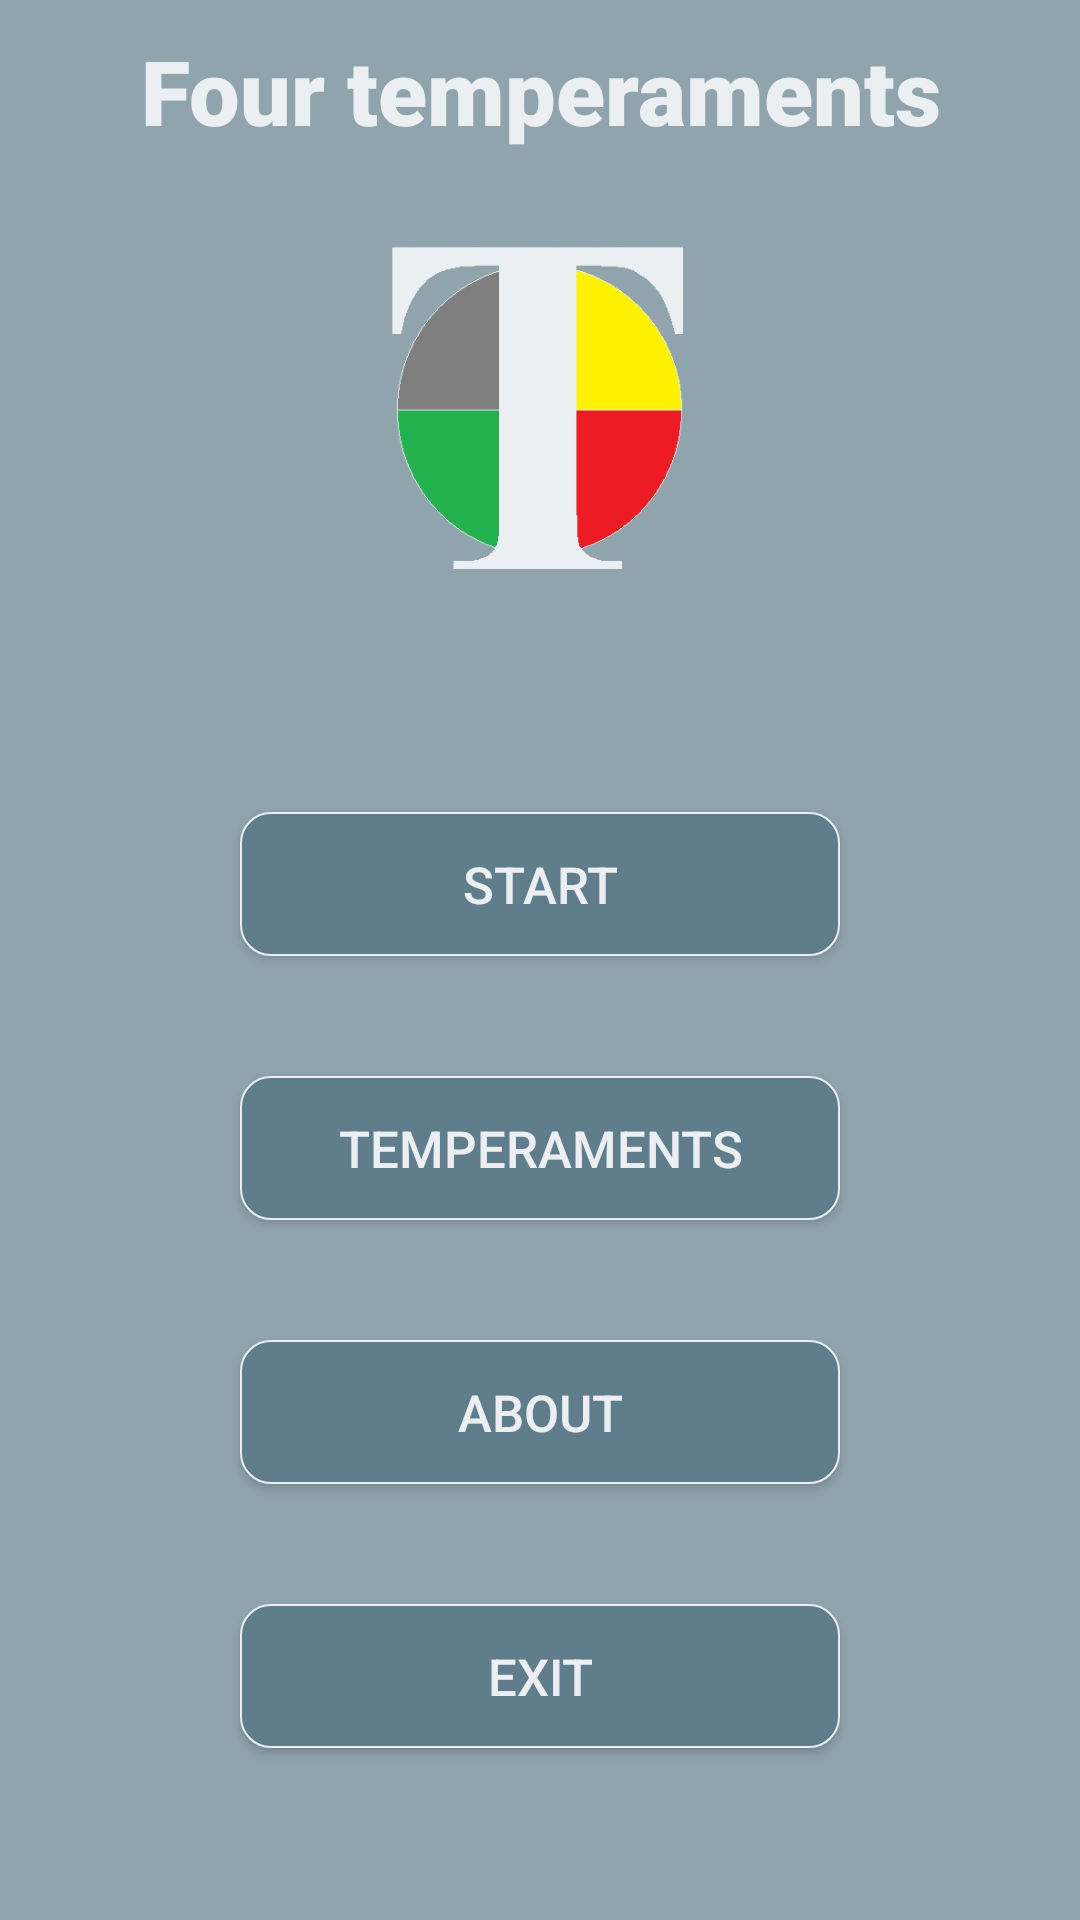

Android layout source for this screen:
<!-- AndroidManifest.xml: application theme AppTheme -->
<!-- res/layout/activity_main_menu.xml -->
<?xml version="1.0" encoding="utf-8"?>
<LinearLayout xmlns:android="http://schemas.android.com/apk/res/android"
    xmlns:tools="http://schemas.android.com/tools"
    android:id="@+id/activity_main_menu"
    android:layout_width="match_parent"
    android:layout_height="match_parent"
    android:orientation="vertical"
    android:background="@color/background"
    tools:context="com.example.android.fourtemperaments.MainMenu">
    <LinearLayout
        android:layout_width="match_parent"
        android:layout_height="match_parent"
        android:layout_weight="4"
        android:gravity="center"
        android:orientation="vertical">
        <TextView
            android:textSize="30sp"
            android:gravity="center_horizontal"
            android:layout_margin="10dp"
            android:layout_width="match_parent"
            android:layout_height="wrap_content"
            android:text="@string/fourT"
            android:textColor="@color/cards"
            android:fontFamily="sans-serif-black"
            />

    <ImageView
        android:layout_width="wrap_content"
        android:layout_height="wrap_content"
        android:layout_margin="20dp"
        android:layout_gravity="center"
        android:src="@drawable/temperamentslogo"/>
    </LinearLayout>
    <LinearLayout
        android:layout_width="match_parent"
        android:layout_height="match_parent"
        android:orientation="vertical"
        android:layout_weight="2"
        android:gravity="center">
    <Button
        style="@style/menuButton"
        android:onClick="play"
        android:text="@string/start" />

    <Button
        style="@style/menuButton"
        android:text="@string/temp"
        android:onClick="temperaments"/>

    <Button
        style="@style/menuButton"
        android:text="@string/about"
        android:onClick="about"/>


    <Button
        style="@style/menuButton"
        android:onClick="exit"
        android:text="@string/exit" />
    </LinearLayout>



</LinearLayout>
<!-- resources referenced by this layout -->
<resources>
  <color name="background">#90A4AE</color>
  <color name="cards">#ECEFF1</color>
  <!-- drawable temperamentslogo: jpg bitmap (drawable, 15555 bytes) -->
  <string name="about">about</string>
  <string name="exit">exit</string>
  <string name="fourT">Four temperaments</string>
  <string name="start">start</string>
  <string name="temp">temperaments</string>
  <style name="menuButton">
          <item name="android:layout_width">200dp</item>
          <item name="android:layout_height">wrap_content</item>
          <item name="android:background">@drawable/roundshapebtn</item>
          <item name="android:layout_margin">20dp</item>
          <item name="android:textSize">17sp</item>
          <item name="android:textColor">@color/cards</item>
      </style>
  <style name="AppTheme" parent="Theme.AppCompat.Light.NoActionBar">
          
          <item name="colorPrimary">@color/colorPrimary</item>
          <item name="colorPrimaryDark">@color/colorPrimaryDark</item>
          <item name="colorAccent">@color/colorAccent</item>
      </style>
  <!-- drawable roundshapebtn (drawable) -->
  <?xml version="1.0" encoding="utf-8"?>
  <shape xmlns:android="http://schemas.android.com/apk/res/android"
      android:shape="rectangle"
      android:padding="15dp">
      <solid android:color="@color/colorPrimaryDark"/>
      <corners
          android:bottomRightRadius="10dp"
          android:bottomLeftRadius="10dp"
          android:topLeftRadius="10dp"
          android:topRightRadius="10dp"/>
      <stroke android:width="2px" android:color="@color/cards"/>
  </shape>
  <color name="colorPrimary">#3F51B5</color>
  <color name="colorPrimaryDark">#607d8b</color>
  <color name="colorAccent">#607D8B</color>
</resources>
